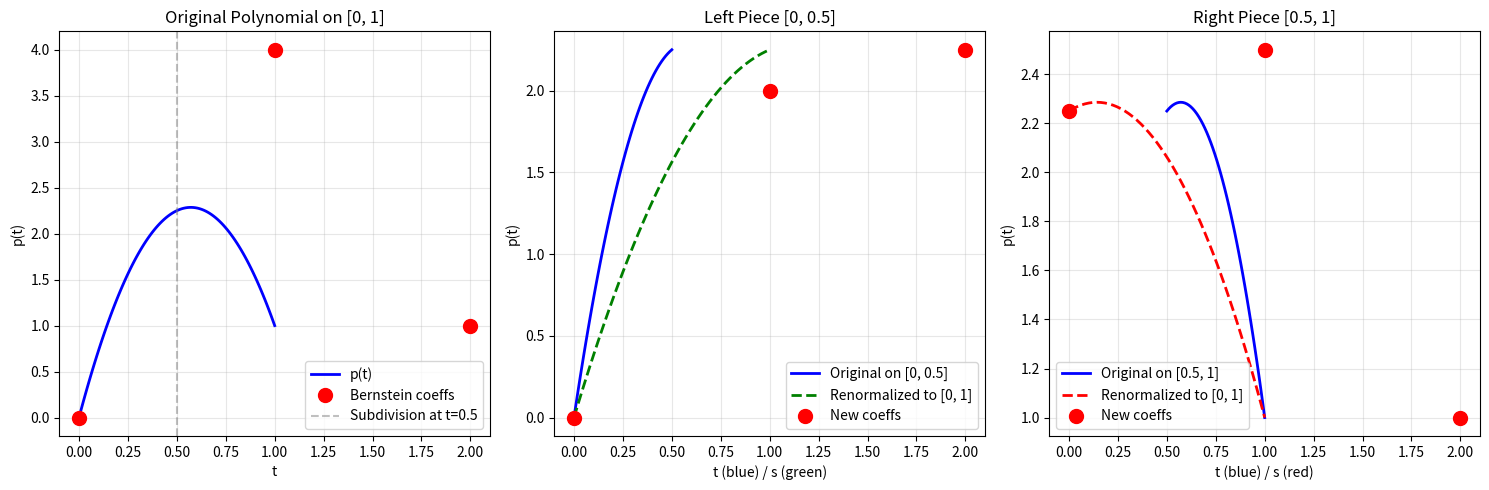

The script that saved this image:
"""
Example: de Casteljau Algorithm Demonstration

Shows how de Casteljau works for:
1. Evaluation at a point
2. Subdivision into left and right pieces
3. Subdivision to arbitrary interval
"""

import sys
sys.path.insert(0, 'D:/Python/Intersection')

import numpy as np
import matplotlib.pyplot as plt


def de_casteljau_eval(coeffs, t):
    """
    Evaluate Bernstein polynomial at t using de Casteljau algorithm.
    
    Parameters
    ----------
    coeffs : array-like
        Bernstein coefficients [b_0, b_1, ..., b_n]
    t : float
        Parameter value in [0, 1]
        
    Returns
    -------
    float
        Polynomial value p(t)
    """
    n = len(coeffs) - 1
    b = np.array(coeffs, dtype=float)
    
    for j in range(1, n + 1):
        for i in range(n - j + 1):
            b[i] = (1 - t) * b[i] + t * b[i + 1]
    
    return b[0]


def de_casteljau_subdivide(coeffs, t):
    """
    Subdivide Bernstein polynomial at t using de Casteljau algorithm.
    
    Parameters
    ----------
    coeffs : array-like
        Bernstein coefficients [b_0, b_1, ..., b_n]
    t : float
        Subdivision point in [0, 1]
        
    Returns
    -------
    left_coeffs : ndarray
        Bernstein coefficients on [0, t] (renormalized to [0, 1])
    right_coeffs : ndarray
        Bernstein coefficients on [t, 1] (renormalized to [0, 1])
    """
    n = len(coeffs) - 1
    
    # Build de Casteljau pyramid
    pyramid = [np.array(coeffs, dtype=float)]
    
    for j in range(1, n + 1):
        level = []
        prev_level = pyramid[-1]
        for i in range(n - j + 1):
            val = (1 - t) * prev_level[i] + t * prev_level[i + 1]
            level.append(val)
        pyramid.append(np.array(level))
    
    # Extract left coefficients (left diagonal)
    left_coeffs = np.array([pyramid[j][0] for j in range(n + 1)])
    
    # Extract right coefficients (right diagonal)
    right_coeffs = np.array([pyramid[n - j][j] for j in range(n + 1)])
    
    return left_coeffs, right_coeffs


def de_casteljau_interval(coeffs, a, b):
    """
    Get Bernstein coefficients on interval [a, b] ⊂ [0, 1].
    
    Parameters
    ----------
    coeffs : array-like
        Bernstein coefficients on [0, 1]
    a, b : float
        Interval endpoints, 0 ≤ a < b ≤ 1
        
    Returns
    -------
    ndarray
        Bernstein coefficients on [a, b] (renormalized to [0, 1])
    """
    # Step 1: Subdivide at a, take right piece [a, 1]
    _, right_coeffs = de_casteljau_subdivide(coeffs, a)
    
    # Step 2: Subdivide at (b-a)/(1-a), take left piece [a, b]
    if a < 1:
        t_relative = (b - a) / (1 - a)
        left_coeffs, _ = de_casteljau_subdivide(right_coeffs, t_relative)
    else:
        left_coeffs = right_coeffs
    
    return left_coeffs


def evaluate_bernstein(coeffs, t):
    """Evaluate Bernstein polynomial using basis functions (for verification)."""
    from scipy.special import comb
    n = len(coeffs) - 1
    result = 0.0
    for i, b_i in enumerate(coeffs):
        basis = comb(n, i) * (t ** i) * ((1 - t) ** (n - i))
        result += b_i * basis
    return result


def example_evaluation():
    """Example 1: Evaluate polynomial at a point."""
    
    print("=" * 80)
    print("EXAMPLE 1: Evaluation Using de Casteljau")
    print("=" * 80)
    
    # Polynomial: p(t) with Bernstein coefficients [1, 3, 2]
    coeffs = np.array([1.0, 3.0, 2.0])
    t = 0.5
    
    print(f"\nBernstein coefficients: {coeffs}")
    print(f"Evaluate at t = {t}")
    
    # Evaluate using de Casteljau
    print("\n--- de Casteljau Algorithm ---")
    n = len(coeffs) - 1
    b = coeffs.copy()
    
    print(f"Level 0: {b}")
    
    for j in range(1, n + 1):
        for i in range(n - j + 1):
            b[i] = (1 - t) * b[i] + t * b[i + 1]
        print(f"Level {j}: {b[:n-j+1]}")
    
    result_de_casteljau = b[0]
    print(f"\nResult (de Casteljau): p({t}) = {result_de_casteljau}")
    
    # Verify using direct evaluation
    result_direct = evaluate_bernstein(coeffs, t)
    print(f"Result (direct):       p({t}) = {result_direct}")
    print(f"Match: {np.isclose(result_de_casteljau, result_direct)}")


def example_subdivision():
    """Example 2: Subdivide polynomial at t = 0.5."""
    
    print("\n\n" + "=" * 80)
    print("EXAMPLE 2: Subdivision at t = 0.5")
    print("=" * 80)
    
    # Polynomial with coefficients [1, 3, 2]
    coeffs = np.array([1.0, 3.0, 2.0])
    t = 0.5
    
    print(f"\nOriginal Bernstein coefficients: {coeffs}")
    print(f"Subdivide at t = {t}")
    
    # Subdivide
    left_coeffs, right_coeffs = de_casteljau_subdivide(coeffs, t)
    
    print(f"\nLeft piece [0, {t}]:")
    print(f"  Coefficients: {left_coeffs}")
    print(f"  (These represent the polynomial on [0, {t}], renormalized to [0, 1])")
    
    print(f"\nRight piece [{t}, 1]:")
    print(f"  Coefficients: {right_coeffs}")
    print(f"  (These represent the polynomial on [{t}, 1], renormalized to [0, 1])")
    
    # Verify: evaluate at boundary
    print(f"\n--- Verification ---")
    
    # Original polynomial at t = 0.5
    p_mid_original = evaluate_bernstein(coeffs, t)
    print(f"Original p({t}) = {p_mid_original}")
    
    # Left piece at t = 1 (end of [0, 0.5])
    p_mid_left = evaluate_bernstein(left_coeffs, 1.0)
    print(f"Left piece p(1) = {p_mid_left}")
    
    # Right piece at t = 0 (start of [0.5, 1])
    p_mid_right = evaluate_bernstein(right_coeffs, 0.0)
    print(f"Right piece p(0) = {p_mid_right}")
    
    print(f"\nAll three should match: {np.allclose([p_mid_original, p_mid_left, p_mid_right], p_mid_original)}")


def example_arbitrary_interval():
    """Example 3: Get coefficients on arbitrary interval [0.25, 0.75]."""
    
    print("\n\n" + "=" * 80)
    print("EXAMPLE 3: Subdivision to Arbitrary Interval [0.25, 0.75]")
    print("=" * 80)
    
    coeffs = np.array([1.0, 3.0, 2.0])
    a, b = 0.25, 0.75
    
    print(f"\nOriginal coefficients: {coeffs}")
    print(f"Get coefficients on [{a}, {b}]")
    
    # Get coefficients on [a, b]
    interval_coeffs = de_casteljau_interval(coeffs, a, b)
    
    print(f"\nCoefficients on [{a}, {b}]:")
    print(f"  {interval_coeffs}")
    print(f"  (Renormalized to [0, 1])")
    
    # Verify: evaluate at several points
    print(f"\n--- Verification ---")
    test_points = [0.0, 0.5, 1.0]
    
    for s in test_points:
        # Map s ∈ [0, 1] to t ∈ [a, b]
        t = a + s * (b - a)
        
        # Evaluate original polynomial at t
        p_original = evaluate_bernstein(coeffs, t)
        
        # Evaluate interval polynomial at s
        p_interval = evaluate_bernstein(interval_coeffs, s)
        
        print(f"  s={s:.2f} (t={t:.2f}): original={p_original:.4f}, interval={p_interval:.4f}, match={np.isclose(p_original, p_interval)}")


def visualize_subdivision():
    """Visualize subdivision graphically."""
    
    print("\n\n" + "=" * 80)
    print("EXAMPLE 4: Visual Demonstration")
    print("=" * 80)
    
    # Polynomial with coefficients [0, 4, 1]
    coeffs = np.array([0.0, 4.0, 1.0])
    
    print(f"\nBernstein coefficients: {coeffs}")
    print("Creating visualization...")
    
    # Subdivide at t = 0.5
    left_coeffs, right_coeffs = de_casteljau_subdivide(coeffs, 0.5)
    
    # Create plot
    fig, axes = plt.subplots(1, 3, figsize=(15, 5))
    
    # Plot 1: Original polynomial
    ax1 = axes[0]
    t_vals = np.linspace(0, 1, 100)
    p_vals = [evaluate_bernstein(coeffs, t) for t in t_vals]
    
    ax1.plot(t_vals, p_vals, 'b-', linewidth=2, label='p(t)')
    ax1.plot([0, 1, 2], coeffs, 'ro', markersize=10, label='Bernstein coeffs')
    ax1.axvline(0.5, color='gray', linestyle='--', alpha=0.5, label='Subdivision at t=0.5')
    ax1.set_xlabel('t')
    ax1.set_ylabel('p(t)')
    ax1.set_title('Original Polynomial on [0, 1]')
    ax1.legend()
    ax1.grid(True, alpha=0.3)
    
    # Plot 2: Left piece
    ax2 = axes[1]
    t_left = np.linspace(0, 0.5, 50)
    p_left_original = [evaluate_bernstein(coeffs, t) for t in t_left]
    
    s_left = np.linspace(0, 1, 50)
    p_left_renorm = [evaluate_bernstein(left_coeffs, s) for s in s_left]
    
    ax2.plot(t_left, p_left_original, 'b-', linewidth=2, label='Original on [0, 0.5]')
    ax2.plot(s_left, p_left_renorm, 'g--', linewidth=2, label='Renormalized to [0, 1]')
    ax2.plot([0, 1, 2], left_coeffs, 'ro', markersize=10, label='New coeffs')
    ax2.set_xlabel('t (blue) / s (green)')
    ax2.set_ylabel('p(t)')
    ax2.set_title('Left Piece [0, 0.5]')
    ax2.legend()
    ax2.grid(True, alpha=0.3)
    
    # Plot 3: Right piece
    ax3 = axes[2]
    t_right = np.linspace(0.5, 1, 50)
    p_right_original = [evaluate_bernstein(coeffs, t) for t in t_right]
    
    s_right = np.linspace(0, 1, 50)
    p_right_renorm = [evaluate_bernstein(right_coeffs, s) for s in s_right]
    
    ax3.plot(t_right, p_right_original, 'b-', linewidth=2, label='Original on [0.5, 1]')
    ax3.plot(s_right, p_right_renorm, 'r--', linewidth=2, label='Renormalized to [0, 1]')
    ax3.plot([0, 1, 2], right_coeffs, 'ro', markersize=10, label='New coeffs')
    ax3.set_xlabel('t (blue) / s (red)')
    ax3.set_ylabel('p(t)')
    ax3.set_title('Right Piece [0.5, 1]')
    ax3.legend()
    ax3.grid(True, alpha=0.3)
    
    plt.tight_layout()
    plt.savefig('de_casteljau_subdivision.png', dpi=150, bbox_inches='tight')
    print("✓ Visualization saved to: de_casteljau_subdivision.png")
    plt.close()


if __name__ == '__main__':
    example_evaluation()
    example_subdivision()
    example_arbitrary_interval()
    visualize_subdivision()
    
    print("\n\n" + "=" * 80)
    print("ALL EXAMPLES COMPLETE")
    print("=" * 80)
    print("\nKey Takeaways:")
    print("1. de Casteljau evaluates polynomials using recursive linear interpolation")
    print("2. Subdivision gives coefficients on sub-intervals, renormalized to [0,1]")
    print("3. No explicit renormalization needed - it's automatic!")
    print("4. Perfect for LP/PP methods that assume [0,1] domain")
